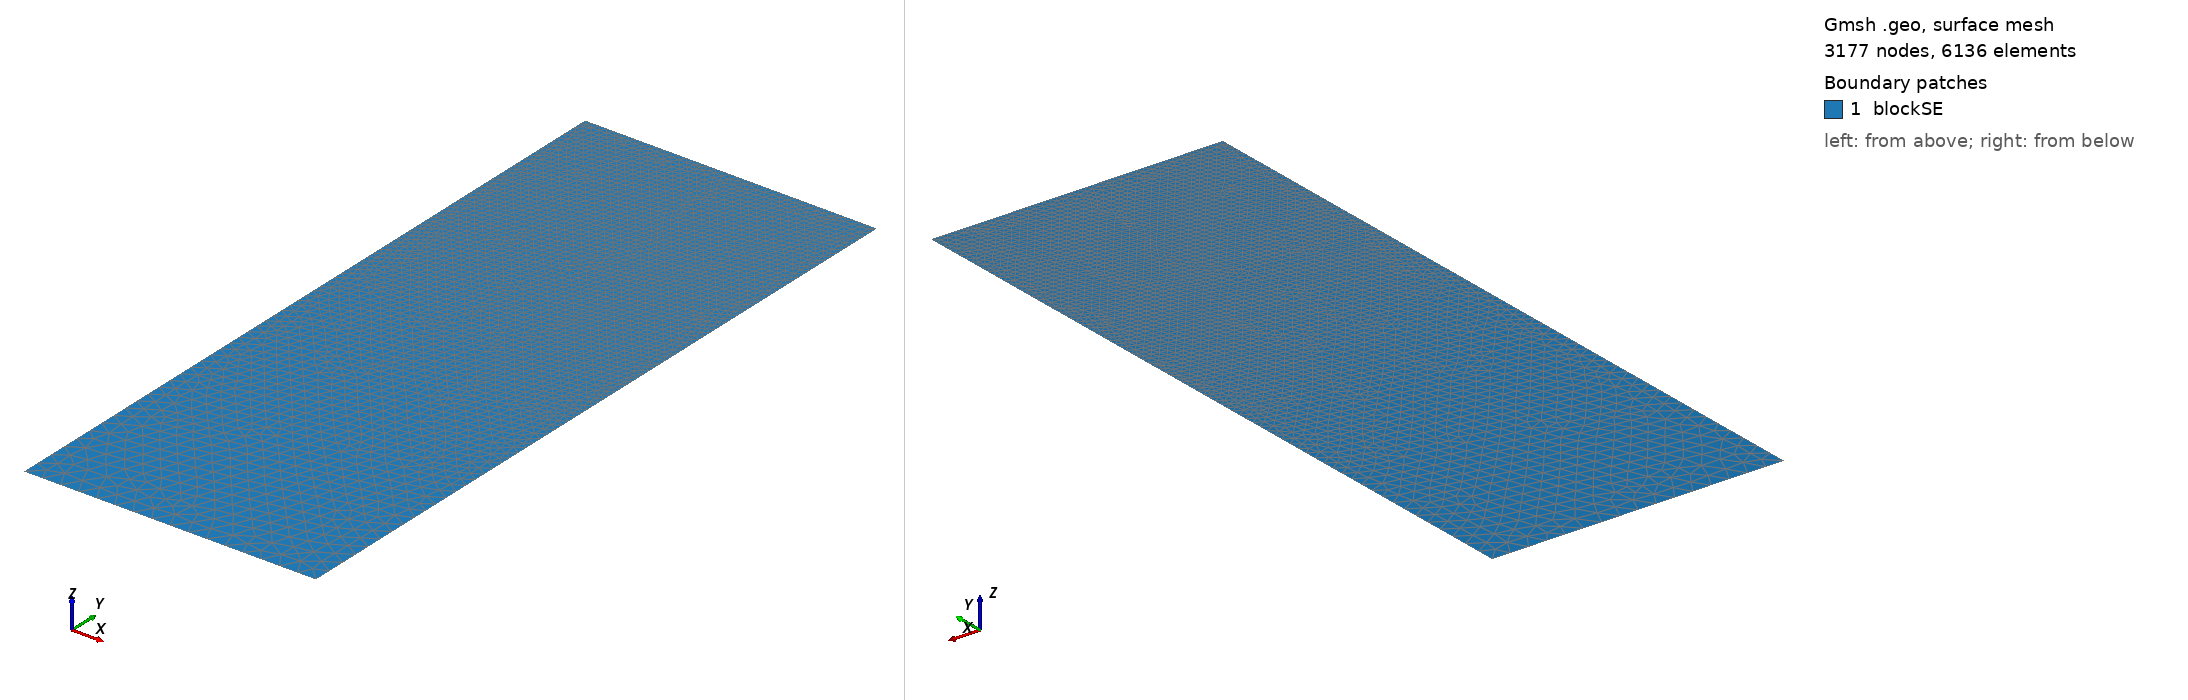

Gmsh geometry script, surface-meshed: 3177 nodes, 6136 surface elements. Boundary patches (legend numbers): 1 blockSE. Left view from above one corner, right view from below the opposite corner. Legend entries are the model's physical surfaces. The drawing asked Gmsh for element sizes between 1% and 20% of the model's largest extent; the script's own settings can give other sizes.

=== t115.geo (drawn) ===
/// Build a 2D model with micro-electrode

//SetFactory("OpenCASCADE");

// Parameters
hSE  = 20.0;  // thickness of the SE, in unit um
wSE  = 8.0;  // width of the SE, in unit um
hLi  = 4.7592;    // initial height of the Li in the pore, in unit um
rp   = 0.05;  // the round radius at corner point, in unit um
mSE  = 0.5;  // mesh characteristic length for SE out boundaries
mAnd = 0.05;  // mesh characteristic length for micro-probe

//**** Create points **/
// Create points for the boundary
Point(1) = {0, 0, 0, mSE};            Point(2) = {wSE, 0, 0, mSE};
Point(3) = {wSE, hSE-hLi, 0, mAnd};   Point(4) = {wSE, hSE-rp, 0, mAnd}; 
Point(5) = {wSE-rp, hSE-rp, 0, mAnd}; Point(6) = {wSE-rp, hSE, 0, mAnd}; 
Point(7) = {0, hSE, 0, mAnd};

//***** Create lines **/
// Creat lines for the boundary
Line(1)   = {1, 2};     Line(2)   = {2, 3};
Line(3)   = {3, 4};     Circle(4) = {4, 5, 6};  
Line(5)   = {6, 7};     Line(6)   = {7, 1};

//*** Create loops from lines **/
Curve Loop(6) = {1, 2, 3, 4, 5, 6};   // Outer boundary

//*** Create blocks from lines **/
Plane Surface(1) = {6}; // creat block SE

//*** Physical names **/
Physical Curve("SE_btm")     = {1};
Physical Curve("SE_right")   = {2};
//Physical Curve("SE_top")     = {3};
Physical Curve("SE_left")    = {6};
Physical Curve("And_btm")    = {3, 4, 5};
Physical Surface("blockSE")  = {1};
